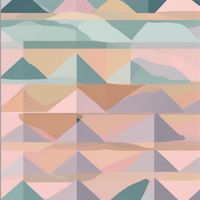
Generation parameters embedded in this image by AUTOMATIC1111 Stable Diffusion web UI or a fork of it (Forge, ...) (PNG 'parameters' text chunk):
Dull pastel shapes
Negative prompt: doll, anime, animation, disney, drawing, painting, ugly, deformed, animation, anime, cartoon, comic, cropped, out of frame, low res, jpeg, text, art
Steps: 30, Sampler: DPM++ 2M Karras, CFG scale: 7, Seed: 4011461789, Size: 576x1024, Model hash: 31e35c80fc, Model: sd_xl_base_1.0, VAE hash: 63aeecb90f, VAE: sdxl_vae.safetensors, Denoising strength: 0.7, Hires upscale: 1.875, Hires upscaler: Latent, Refiner: sd_xl_refiner_1.0 [7440042bbd], Refiner switch at: 0.8, Version: 1.7.0